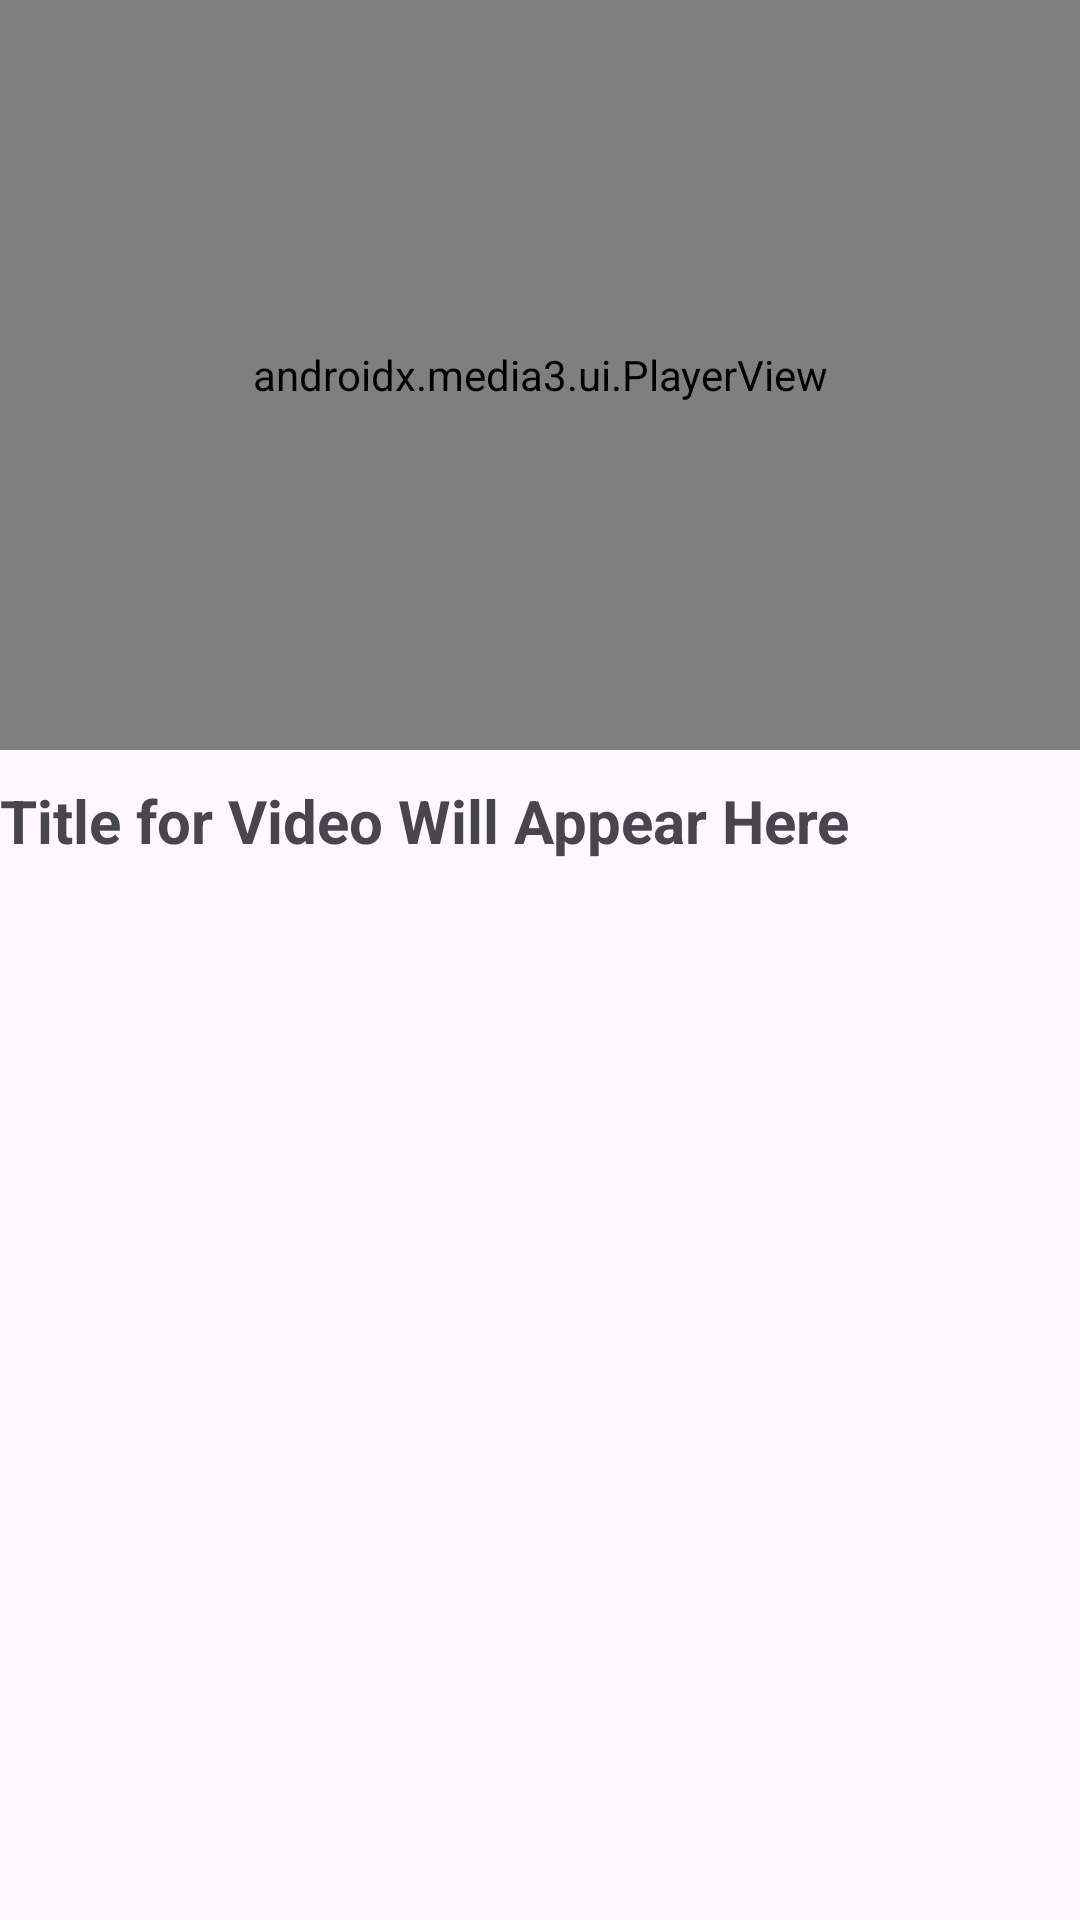

This screen was rendered from an Android layout file. Write that file and the resources it references.
<!-- AndroidManifest.xml: application theme Theme.MobileRepairing -->
<!-- res/layout/activity_video_playing.xml -->
<?xml version="1.0" encoding="utf-8"?>
<RelativeLayout xmlns:android="http://schemas.android.com/apk/res/android"
    xmlns:app="http://schemas.android.com/apk/res-auto"
    android:id="@+id/main_layout"
    android:layout_width="match_parent"
    android:layout_height="match_parent">

    <androidx.media3.ui.PlayerView
        android:id="@+id/player_view"
        android:layout_width="match_parent"
        android:layout_height="250dp"
        android:keepScreenOn="true"
        app:show_timeout="0"
        app:use_controller="true"
        android:layout_centerHorizontal="true"
        android:layout_alignParentTop="true"/>

    <TextView
        android:id="@+id/titleOfTheVideo"
        android:layout_width="match_parent"
        android:layout_height="wrap_content"
        android:layout_below="@id/player_view"
        android:layout_marginTop="10dp"
        android:text="Title for Video Will Appear Here"
        android:textSize="20sp"
        android:textStyle="bold" />

    <androidx.recyclerview.widget.RecyclerView
        android:id="@+id/recyclerViewOtherVideos"
        android:layout_width="match_parent"
        android:layout_height="wrap_content"
        android:layout_below="@id/titleOfTheVideo" />

</RelativeLayout>
<!-- resources referenced by this layout -->
<resources>
  <style name="Theme.MobileRepairing" parent="Base.Theme.MobileRepairing" />
  <style name="Base.Theme.MobileRepairing" parent="Theme.Material3.DayNight.NoActionBar">
          
          
      </style>
</resources>
